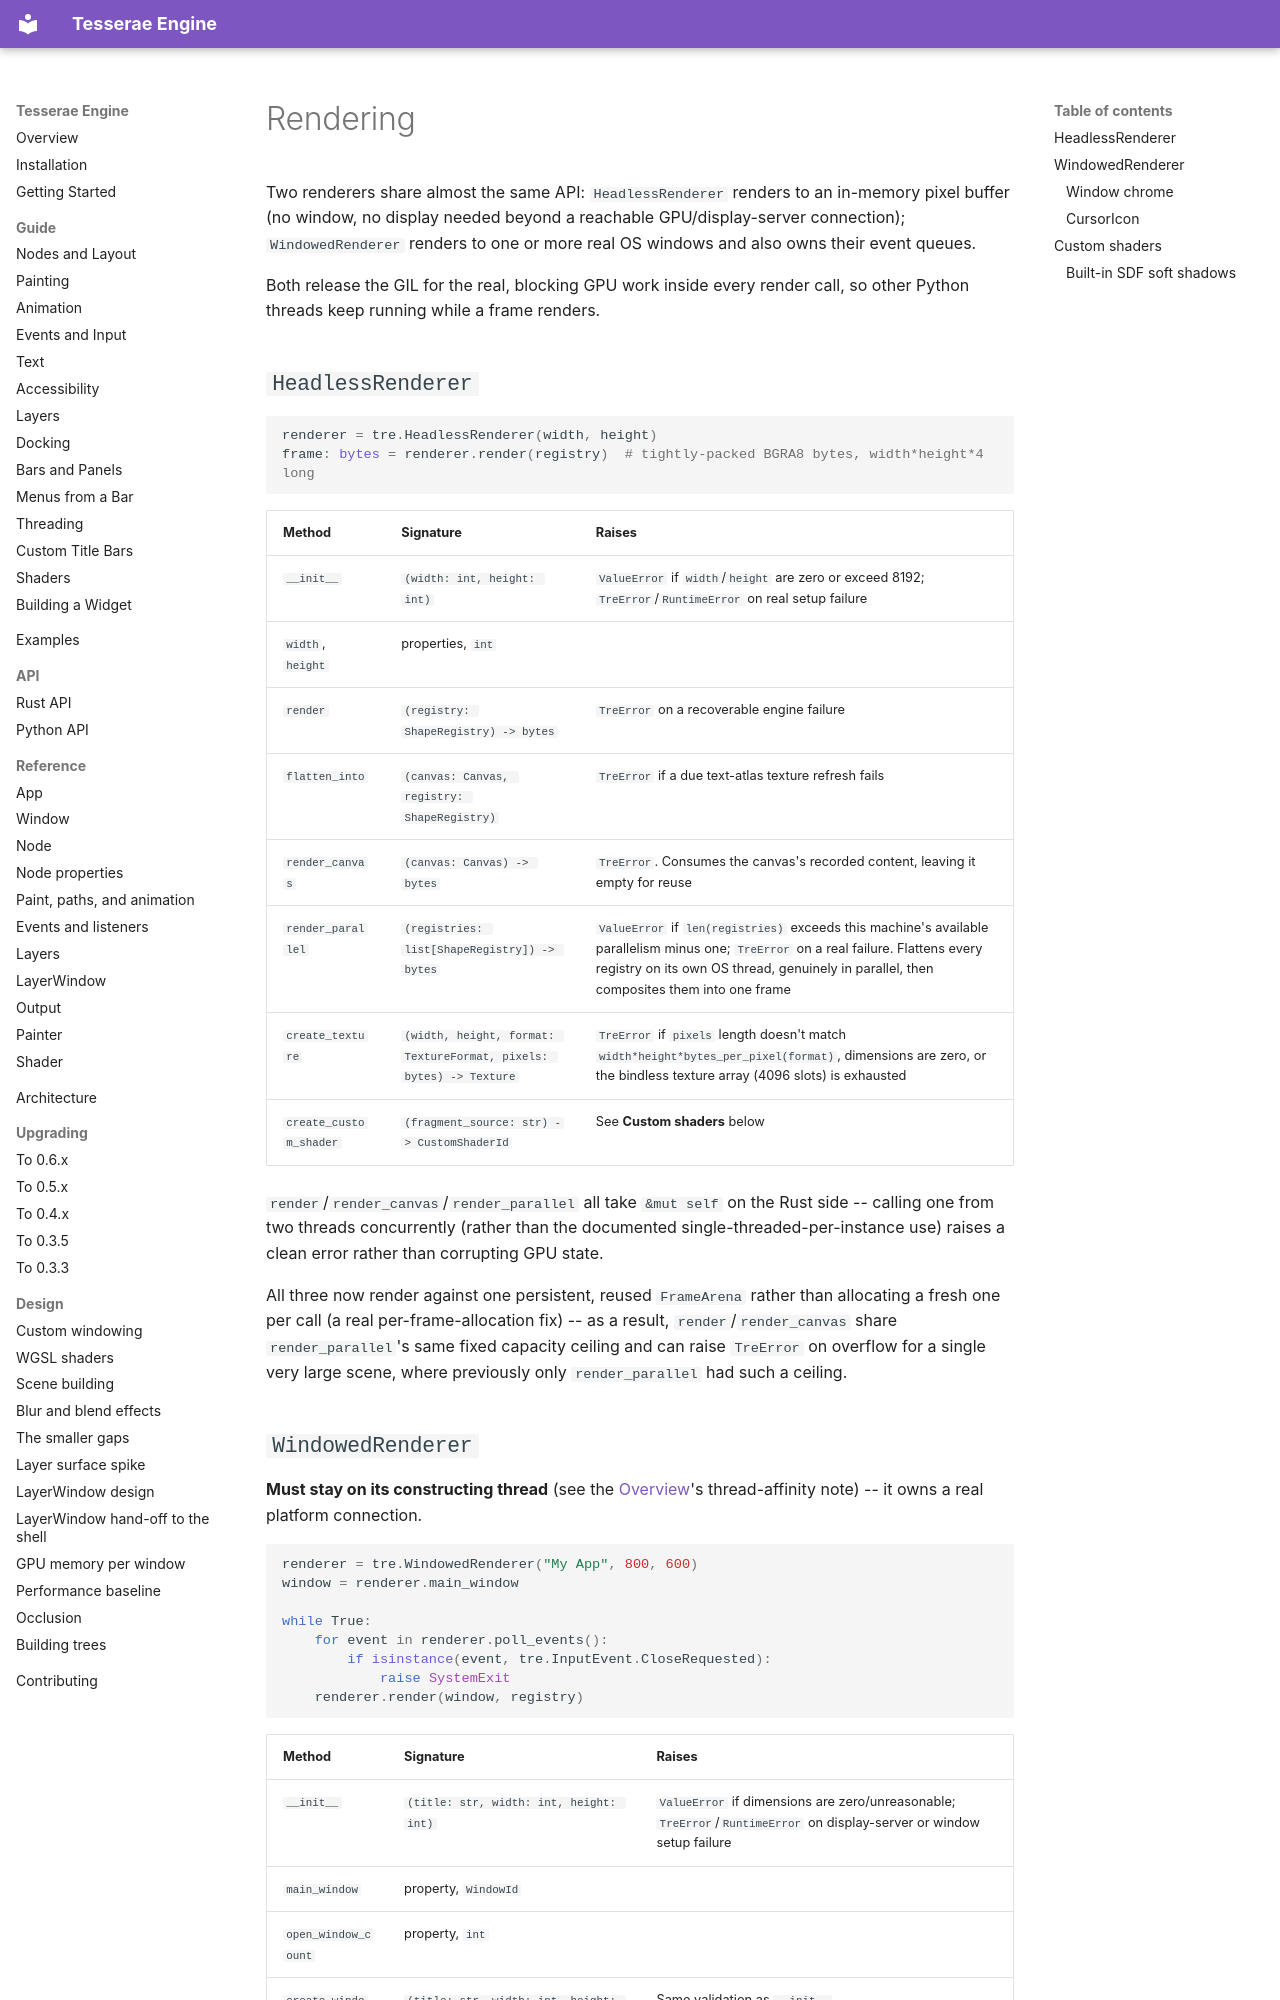

repository: mindderivative/tre · page: python-api/rendering/index.html · generator: mkdocs

# Rendering

Two renderers share almost the same API: `HeadlessRenderer` renders to an in-memory pixel buffer (no window, no display needed beyond a reachable GPU/display-server connection); `WindowedRenderer` renders to one or more real OS windows and also owns their event queues.

Both release the GIL for the real, blocking GPU work inside every render call, so other Python threads keep running while a frame renders.

## `HeadlessRenderer`

```python
renderer = tre.HeadlessRenderer(width, height)
frame: bytes = renderer.render(registry)  # tightly-packed BGRA8 bytes, width*height*4 long
```

| Method | Signature | Raises |
|---|---|---|
| `__init__` | `(width: int, height: int)` | `ValueError` if `width`/`height` are zero or exceed 8192; `TreError`/`RuntimeError` on real setup failure |
| `width`, `height` | properties, `int` | |
| `render` | `(registry: ShapeRegistry) -> bytes` | `TreError` on a recoverable engine failure |
| `flatten_into` | `(canvas: Canvas, registry: ShapeRegistry)` | `TreError` if a due text-atlas texture refresh fails |
| `render_canvas` | `(canvas: Canvas) -> bytes` | `TreError`. Consumes the canvas's recorded content, leaving it empty for reuse |
| `render_parallel` | `(registries: list[ShapeRegistry]) -> bytes` | `ValueError` if `len(registries)` exceeds this machine's available parallelism minus one; `TreError` on a real failure. Flattens every registry on its own OS thread, genuinely in parallel, then composites them into one frame |
| `create_texture` | `(width, height, format: TextureFormat, pixels: bytes) -> Texture` | `TreError` if `pixels` length doesn't match `width*height*bytes_per_pixel(format)`, dimensions are zero, or the bindless texture array (4096 slots) is exhausted |
| `create_custom_shader` | `(fragment_source: str) -> CustomShaderId` | See **Custom shaders** below |

`render`/`render_canvas`/`render_parallel` all take `&mut self` on the Rust side -- calling one from two threads concurrently (rather than the documented single-threaded-per-instance use) raises a clean error rather than corrupting GPU state.

All three now render against one persistent, reused `FrameArena` rather than allocating a fresh one per call (a real per-frame-allocation fix) -- as a result, `render`/`render_canvas` share `render_parallel`'s same fixed capacity ceiling and can raise `TreError` on overflow for a single very large scene, where previously only `render_parallel` had such a ceiling.
